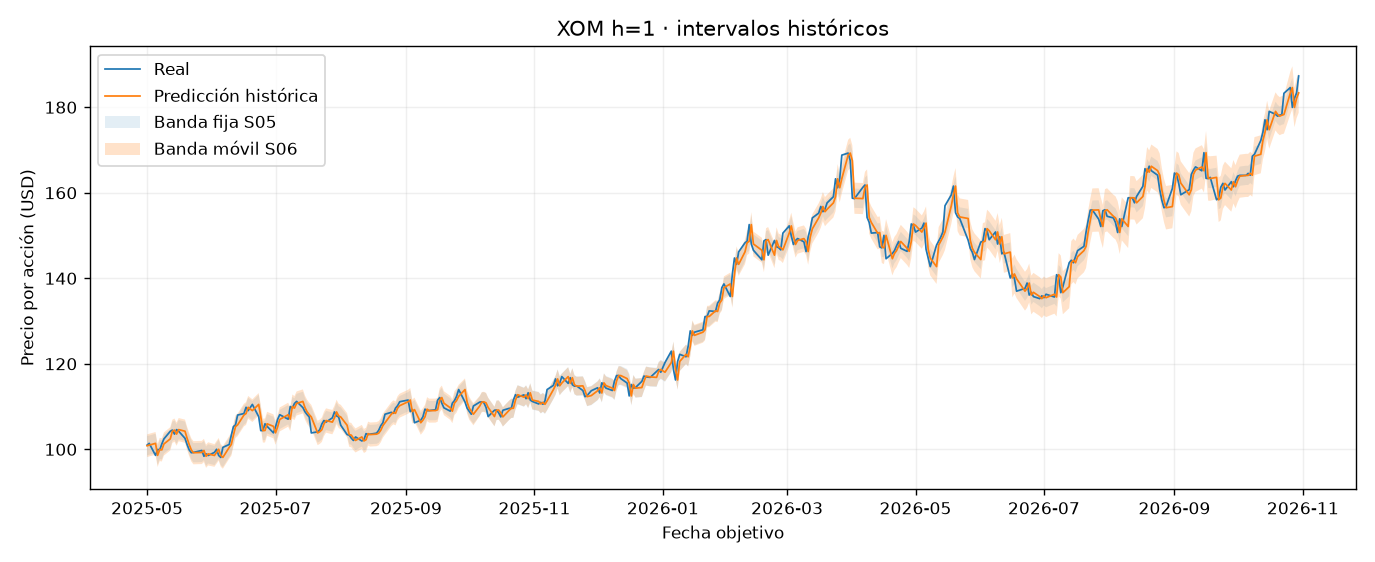

The file beside this chart, header and first rows:
Ticker, origin_index, target_index, origin_date, target_date, actual_close, predicted_close, error, abs_error, lower_close, upper_close, interval_radius, covered, naive_predicted_close, naive_error, selected_model, horizon_sessions, rolling_lower_close, rolling_upper_close, rolling_radius_usd, rolling_calibration_n, rolling_covered
XOM, 2135, 2136, 2025-04-30, 2025-05-01, 100.9, 100.8, -0.1431, 0.1431, 98.53, 103, 2.252, True, 100.8, -0.1431, naive, 1, 98.13, 103.4, 2.652, 120, True
XOM, 2136, 2137, 2025-05-01, 2025-05-02, 101.3, 100.9, -0.4102, 0.4102, 98.67, 103.2, 2.252, True, 100.9, -0.4102, naive, 1, 98.27, 103.6, 2.652, 120, True
XOM, 2137, 2138, 2025-05-02, 2025-05-05, 98.53, 101.3, 2.805, 2.805, 99.08, 103.6, 2.252, False, 101.3, 2.805, naive, 1, 98.68, 104, 2.652, 120, False
XOM, 2138, 2139, 2025-05-05, 2025-05-06, 99.9, 98.53, -1.374, 1.374, 96.28, 100.8, 2.252, True, 98.53, -1.374, naive, 1, 95.81, 101.2, 2.714, 120, True
XOM, 2139, 2140, 2025-05-06, 2025-05-07, 99.81, 99.9, 0.09541, 0.09541, 97.65, 102.2, 2.252, True, 99.9, 0.09541, naive, 1, 97.19, 102.6, 2.714, 120, True
XOM, 2140, 2141, 2025-05-07, 2025-05-08, 101.2, 99.81, -1.393, 1.393, 97.56, 102.1, 2.252, True, 99.81, -1.393, naive, 1, 97.09, 102.5, 2.714, 120, True
XOM, 2141, 2142, 2025-05-08, 2025-05-09, 102.4, 101.2, -1.183, 1.183, 98.95, 103.5, 2.252, True, 101.2, -1.183, naive, 1, 98.49, 103.9, 2.714, 120, True
XOM, 2142, 2143, 2025-05-09, 2025-05-12, 104.1, 102.4, -1.765, 1.765, 100.1, 104.6, 2.252, True, 102.4, -1.765, naive, 1, 99.67, 105.1, 2.714, 120, True
XOM, 2143, 2144, 2025-05-12, 2025-05-13, 104.4, 104.1, -0.2862, 0.2862, 101.9, 106.4, 2.252, True, 104.1, -0.2862, naive, 1, 101.4, 106.9, 2.714, 120, True
XOM, 2144, 2145, 2025-05-13, 2025-05-14, 103.5, 104.4, 0.935, 0.935, 102.2, 106.7, 2.252, True, 104.4, 0.935, naive, 1, 101.7, 107.1, 2.714, 120, True
XOM, 2145, 2146, 2025-05-14, 2025-05-15, 104.5, 103.5, -1.05, 1.05, 101.2, 105.8, 2.252, True, 103.5, -1.05, naive, 1, 100.8, 106.2, 2.714, 120, True
XOM, 2146, 2147, 2025-05-15, 2025-05-16, 104.2, 104.5, 0.3755, 0.3755, 102.3, 106.8, 2.252, True, 104.5, 0.3755, naive, 1, 101.8, 107.3, 2.714, 120, True
XOM, 2147, 2148, 2025-05-16, 2025-05-19, 102.5, 104.2, 1.656, 1.656, 101.9, 106.4, 2.252, True, 104.2, 1.656, naive, 1, 101.5, 106.9, 2.714, 120, True
XOM, 2148, 2149, 2025-05-19, 2025-05-20, 101.1, 102.5, 1.464, 1.464, 100.3, 104.8, 2.252, True, 102.5, 1.464, naive, 1, 99.8, 105.2, 2.714, 120, True
XOM, 2149, 2150, 2025-05-20, 2025-05-21, 99.81, 101.1, 1.242, 1.242, 98.8, 103.3, 2.252, True, 101.1, 1.242, naive, 1, 98.34, 103.8, 2.714, 120, True
XOM, 2150, 2151, 2025-05-21, 2025-05-22, 99.15, 99.81, 0.6644, 0.6644, 97.56, 102.1, 2.252, True, 99.81, 0.6644, naive, 1, 97.1, 102.5, 2.714, 120, True
XOM, 2151, 2152, 2025-05-22, 2025-05-23, 99.2, 99.15, -0.05777, 0.05777, 96.9, 101.4, 2.252, True, 99.15, -0.05777, naive, 1, 96.43, 101.9, 2.714, 120, True
XOM, 2152, 2153, 2025-05-23, 2025-05-27, 99.68, 99.2, -0.4718, 0.4718, 96.95, 101.5, 2.252, True, 99.2, -0.4718, naive, 1, 96.49, 101.9, 2.714, 120, True
XOM, 2153, 2154, 2025-05-27, 2025-05-28, 98.32, 99.68, 1.358, 1.358, 97.43, 101.9, 2.252, True, 99.68, 1.358, naive, 1, 96.96, 102.4, 2.714, 120, True
XOM, 2154, 2155, 2025-05-28, 2025-05-29, 98.88, 98.32, -0.5585, 0.5585, 96.07, 100.6, 2.252, True, 98.32, -0.5585, naive, 1, 95.61, 101, 2.714, 120, True
XOM, 2155, 2156, 2025-05-29, 2025-05-30, 98.5, 98.88, 0.3755, 0.3755, 96.63, 101.1, 2.252, True, 98.88, 0.3755, naive, 1, 96.16, 101.6, 2.714, 120, True
XOM, 2156, 2157, 2025-05-30, 2025-06-02, 99.22, 98.5, -0.7221, 0.7221, 96.25, 100.8, 2.252, True, 98.5, -0.7221, naive, 1, 95.85, 101.2, 2.652, 120, True
XOM, 2157, 2158, 2025-06-02, 2025-06-03, 99.95, 99.22, -0.7222, 0.7222, 96.97, 101.5, 2.252, True, 99.22, -0.7222, naive, 1, 96.57, 101.9, 2.652, 120, True
XOM, 2158, 2159, 2025-06-03, 2025-06-04, 98.5, 99.95, 1.444, 1.444, 97.69, 102.2, 2.252, True, 99.95, 1.444, naive, 1, 97.29, 102.6, 2.652, 120, True
XOM, 2159, 2160, 2025-06-04, 2025-06-05, 98.05, 98.5, 0.4526, 0.4526, 96.25, 100.8, 2.252, True, 98.5, 0.4526, naive, 1, 95.85, 101.2, 2.652, 120, True
XOM, 2160, 2161, 2025-06-05, 2025-06-06, 100.4, 98.05, -2.349, 2.349, 95.8, 100.3, 2.252, False, 98.05, -2.349, naive, 1, 95.4, 100.7, 2.652, 120, True
XOM, 2161, 2162, 2025-06-06, 2025-06-09, 101.1, 100.4, -0.674, 0.674, 98.15, 102.7, 2.252, True, 100.4, -0.674, naive, 1, 97.75, 103.1, 2.652, 120, True
XOM, 2162, 2163, 2025-06-09, 2025-06-10, 103.2, 101.1, -2.166, 2.166, 98.82, 103.3, 2.252, True, 101.1, -2.166, naive, 1, 98.42, 103.7, 2.652, 120, True
XOM, 2163, 2164, 2025-06-10, 2025-06-11, 105.3, 103.2, -2.012, 2.012, 101, 105.5, 2.252, True, 103.2, -2.012, naive, 1, 100.6, 105.9, 2.652, 120, True
XOM, 2164, 2165, 2025-06-11, 2025-06-12, 105.7, 105.3, -0.4044, 0.4044, 103, 107.5, 2.252, True, 105.3, -0.4044, naive, 1, 102.6, 107.9, 2.652, 120, True
XOM, 2165, 2166, 2025-06-12, 2025-06-13, 108, 105.7, -2.301, 2.301, 103.4, 107.9, 2.252, False, 105.7, -2.301, naive, 1, 103, 108.3, 2.652, 120, True
XOM, 2166, 2167, 2025-06-13, 2025-06-16, 108.3, 108, -0.3466, 0.3466, 105.7, 110.2, 2.252, True, 108, -0.3466, naive, 1, 105.3, 110.6, 2.652, 120, True
XOM, 2167, 2168, 2025-06-16, 2025-06-17, 109.8, 108.3, -1.464, 1.464, 106.1, 110.6, 2.252, True, 108.3, -1.464, naive, 1, 105.7, 111, 2.652, 120, True
XOM, 2168, 2169, 2025-06-17, 2025-06-18, 109, 109.8, 0.7799, 0.7799, 107.5, 112, 2.252, True, 109.8, 0.7799, naive, 1, 107.1, 112.4, 2.652, 120, True
XOM, 2169, 2170, 2025-06-18, 2025-06-20, 110.4, 109, -1.454, 1.454, 106.7, 111.2, 2.252, True, 109, -1.454, naive, 1, 106.3, 111.6, 2.652, 120, True
XOM, 2170, 2171, 2025-06-20, 2025-06-23, 107.6, 110.4, 2.85, 2.85, 108.2, 112.7, 2.252, False, 110.4, 2.85, naive, 1, 107.8, 113.1, 2.652, 120, False
XOM, 2171, 2172, 2025-06-23, 2025-06-24, 104.3, 107.6, 3.274, 3.274, 105.3, 109.8, 2.252, False, 107.6, 3.274, naive, 1, 104.9, 110.3, 2.714, 120, False
XOM, 2172, 2173, 2025-06-24, 2025-06-25, 104.3, 104.3, -0.02888, 0.02888, 102.1, 106.6, 2.252, True, 104.3, -0.02888, naive, 1, 101.5, 107.1, 2.805, 120, True
XOM, 2173, 2174, 2025-06-25, 2025-06-26, 105.9, 104.3, -1.56, 1.56, 102.1, 106.6, 2.252, True, 104.3, -1.56, naive, 1, 101.5, 107.2, 2.805, 120, True
XOM, 2174, 2175, 2025-06-26, 2025-06-27, 105.3, 105.9, 0.5874, 0.5874, 103.7, 108.2, 2.252, True, 105.9, 0.5874, naive, 1, 103.1, 108.7, 2.805, 120, True
XOM, 2175, 2176, 2025-06-27, 2025-06-30, 103.8, 105.3, 1.521, 1.521, 103.1, 107.6, 2.252, True, 105.3, 1.521, naive, 1, 102.5, 108.1, 2.805, 120, True
XOM, 2176, 2177, 2025-06-30, 2025-07-01, 105.2, 103.8, -1.387, 1.387, 101.5, 106, 2.252, True, 103.8, -1.387, naive, 1, 101, 106.6, 2.805, 120, True
XOM, 2177, 2178, 2025-07-01, 2025-07-02, 106.9, 105.2, -1.743, 1.743, 102.9, 107.4, 2.252, True, 105.2, -1.743, naive, 1, 102.4, 108, 2.805, 120, True
XOM, 2178, 2179, 2025-07-02, 2025-07-03, 108, 106.9, -1.107, 1.107, 104.7, 109.2, 2.252, True, 106.9, -1.107, naive, 1, 104.1, 109.7, 2.805, 120, True
XOM, 2179, 2180, 2025-07-03, 2025-07-07, 107, 108, 1.05, 1.05, 105.8, 110.3, 2.252, True, 108, 1.05, naive, 1, 105.2, 110.8, 2.805, 120, True
XOM, 2180, 2181, 2025-07-07, 2025-07-08, 110, 107, -2.966, 2.966, 104.7, 109.2, 2.252, False, 107, -2.966, naive, 1, 104.2, 109.8, 2.805, 120, False
XOM, 2181, 2182, 2025-07-08, 2025-07-09, 109.6, 110, 0.3755, 0.3755, 107.7, 112.2, 2.252, True, 110, 0.3755, naive, 1, 107.1, 112.8, 2.815, 120, True
XOM, 2182, 2183, 2025-07-09, 2025-07-10, 110.7, 109.6, -1.088, 1.088, 107.3, 111.8, 2.252, True, 109.6, -1.088, naive, 1, 106.8, 112.4, 2.815, 120, True
XOM, 2183, 2184, 2025-07-10, 2025-07-11, 111.1, 110.7, -0.4814, 0.4814, 108.4, 112.9, 2.252, True, 110.7, -0.4814, naive, 1, 107.8, 113.5, 2.815, 120, True
XOM, 2184, 2185, 2025-07-11, 2025-07-14, 109.7, 111.1, 1.454, 1.454, 108.9, 113.4, 2.252, True, 111.1, 1.454, naive, 1, 108.3, 114, 2.815, 120, True
XOM, 2185, 2186, 2025-07-14, 2025-07-15, 108.7, 109.7, 0.9725, 0.9725, 107.4, 111.9, 2.252, True, 109.7, 0.9725, naive, 1, 106.9, 112.5, 2.815, 120, True
XOM, 2186, 2187, 2025-07-15, 2025-07-16, 108.1, 108.7, 0.6547, 0.6547, 106.5, 111, 2.252, True, 108.7, 0.6547, naive, 1, 105.9, 111.5, 2.815, 120, True
XOM, 2187, 2188, 2025-07-16, 2025-07-17, 107.5, 108.1, 0.5488, 0.5488, 105.8, 110.3, 2.252, True, 108.1, 0.5488, naive, 1, 105.2, 110.9, 2.815, 120, True
XOM, 2188, 2189, 2025-07-17, 2025-07-18, 103.8, 107.5, 3.746, 3.746, 105.3, 109.8, 2.252, False, 107.5, 3.746, naive, 1, 104.7, 110.3, 2.815, 120, False
XOM, 2189, 2190, 2025-07-18, 2025-07-21, 104, 103.8, -0.2696, 0.2696, 101.5, 106, 2.252, True, 103.8, -0.2696, naive, 1, 100.9, 106.6, 2.85, 120, True
XOM, 2190, 2191, 2025-07-21, 2025-07-22, 104.5, 104, -0.4718, 0.4718, 101.8, 106.3, 2.252, True, 104, -0.4718, naive, 1, 101.2, 106.9, 2.85, 120, True
XOM, 2191, 2192, 2025-07-22, 2025-07-23, 105.8, 104.5, -1.338, 1.338, 102.3, 106.8, 2.252, True, 104.5, -1.338, naive, 1, 101.7, 107.4, 2.85, 120, True
XOM, 2192, 2193, 2025-07-23, 2025-07-24, 106.7, 105.8, -0.8281, 0.8281, 103.6, 108.1, 2.252, True, 105.8, -0.8281, naive, 1, 103, 108.7, 2.85, 120, True
XOM, 2193, 2194, 2025-07-24, 2025-07-25, 106.3, 106.7, 0.3755, 0.3755, 104.4, 108.9, 2.252, True, 106.7, 0.3755, naive, 1, 103.8, 109.5, 2.85, 120, True
XOM, 2194, 2195, 2025-07-25, 2025-07-28, 107.3, 106.3, -1.001, 1.001, 104, 108.6, 2.252, True, 106.3, -1.001, naive, 1, 103.5, 109.2, 2.85, 120, True
... 318 more rows
